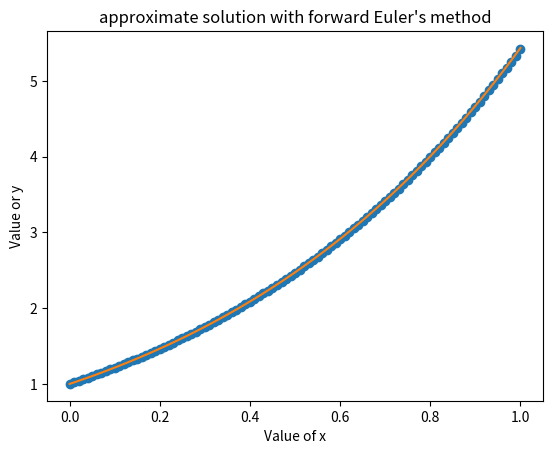

Recreate this plot in Python.
# [redacted]
# Excercise 15, Book A, page 32

# importing external libriaries
import numpy as np
from matplotlib import pyplot as plt
from math import e

# differential equation: dy/dx = f(x,y) = e**x + y
# defining basic data:
x0 = 0                       # initial condition value of x
y0 = 1                       # initial condition value of y
xf = 1                       # maximum value of x (interval maximum)
n = 101                      # number of steps
deltax = (xf-x0)/(n-1)       # step size h (step size ~ accuracy)



# defining x-values
x = np.linspace(x0, xf, n)

# initializing array for y-values
y = np.zeros ([n])

#adding a comparision function for comparison
z = (x+1) * (e**x)

# for loop for Euler's method
# initial value problem ODE: dx/dx = -y + sin(x)
# initial condition: y(0)= 1
y[0] = y0
for i in range(1,n):
    y[i] = y[i-1] + deltax * ( ( e**(x[i])) +  y[i-1]  )         #  y + (h * f(x,y))

# printing the data
for i in range(n):
    print (x[i], y[i])
print (y[100])
# plotting the solution
plt.plot (x,y,'o')  #plotting the differential equation with circles, solved with Euler's method
plt.plot (x,z)      #plotting the comparision function
plt.xlabel("Value of x")
plt.ylabel("Value or y")
plt.title ("approximate solution with forward Euler's method")
plt.show()